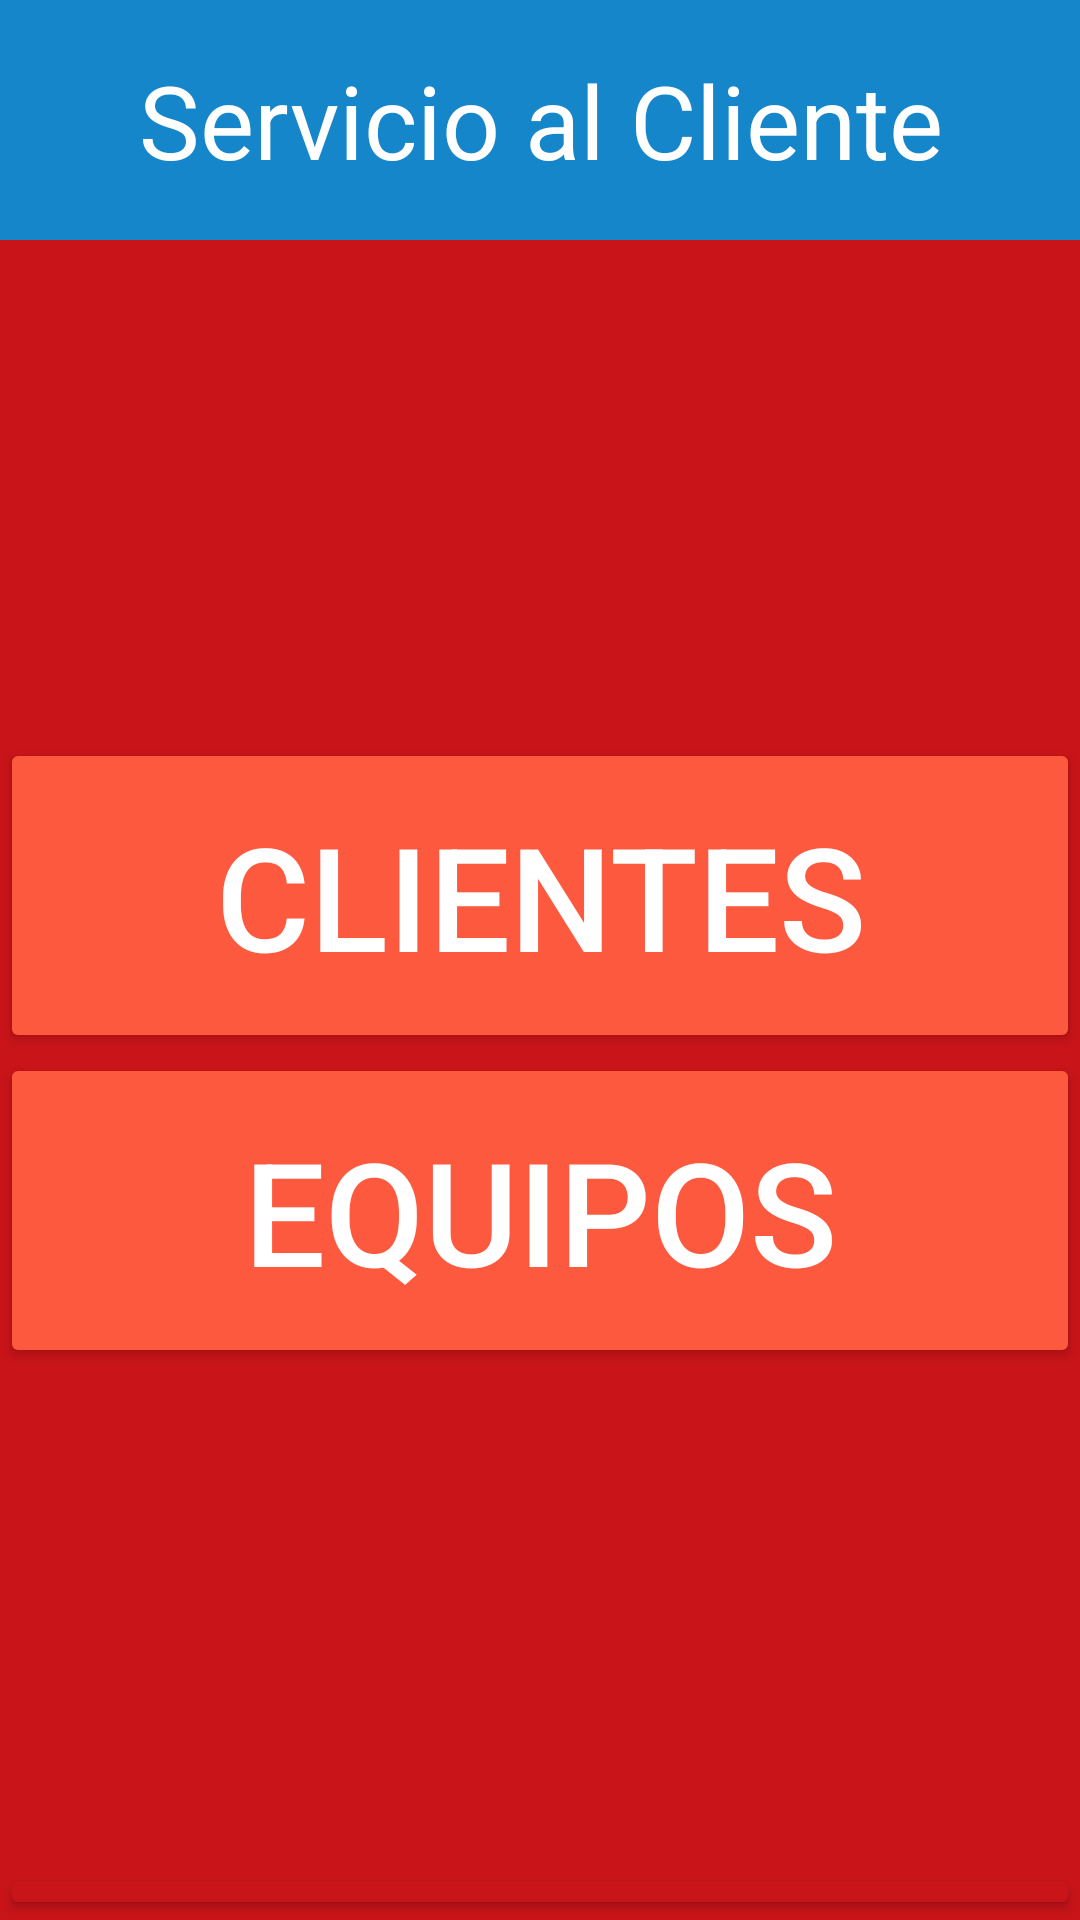

The Android layout XML behind this screen, and the referenced resources:
<!-- AndroidManifest.xml: application theme Theme.TecnoyomuAndroid -->
<!-- res/layout/activity_servicio_cliente.xml -->
<?xml version="1.0" encoding="utf-8"?>
<androidx.constraintlayout.widget.ConstraintLayout xmlns:android="http://schemas.android.com/apk/res/android"
    xmlns:app="http://schemas.android.com/apk/res-auto"
    xmlns:tools="http://schemas.android.com/tools"
    android:layout_width="match_parent"
    android:layout_height="match_parent"
    tools:context=".ServicioCliente"
    android:background="@color/rojitoOscuro">

    <TextView
        android:id="@+id/etServCliente"
        android:layout_width="0dp"
        android:layout_height="80dp"
        android:background="@color/azulito"
        android:gravity="center"
        android:text="Servicio al Cliente"
        android:textAlignment="center"
        android:textColor="@color/white"
        android:textSize="34sp"
        app:layout_constraintEnd_toEndOf="parent"
        app:layout_constraintStart_toStartOf="parent"
        app:layout_constraintTop_toTopOf="parent" />

    <LinearLayout
        android:id="@+id/contServCliente"
        android:layout_width="0dp"
        android:layout_height="540dp"
        android:layout_marginTop="1dp"
        android:orientation="vertical"
        app:layout_constraintBottom_toBottomOf="parent"
        app:layout_constraintEnd_toEndOf="parent"
        app:layout_constraintHorizontal_bias="0.0"
        app:layout_constraintStart_toStartOf="parent"
        app:layout_constraintTop_toBottomOf="@+id/etServCliente"
        app:layout_constraintVertical_bias="0.0"
        android:gravity="center">


        <Button
            android:id="@+id/btnClientesServCliente"
            style="null"
            android:layout_width="match_parent"
            android:layout_height="105dp"
            android:backgroundTint="@color/rojitoClaro"
            android:onClick="AbrirClientes"
            android:text="Clientes"
            android:textColor="@color/white"
            android:textSize="48sp"
            app:cornerRadius="0px" />

        <Button
            android:id="@+id/btnEquiposServCliente"
            style="null"
            android:layout_width="match_parent"
            android:layout_height="105dp"
            android:backgroundTint="@color/rojitoClaro"
            android:onClick="AbrirEquipos"
            android:text="Equipos"
            android:textColor="@color/white"
            android:textSize="48sp"
            app:cornerRadius="0px" />

    </LinearLayout>

    <Button
        android:id="@+id/btnCerrarSesionServCliente"
        style="null"
        android:layout_width="match_parent"
        android:layout_height="0dp"
        android:backgroundTint="@color/rojitoOscuro"
        android:onClick="CerrarSesion"
        android:text="Cerrar Sesión"
        android:textColor="@color/white"
        android:textSize="48sp"
        app:cornerRadius="0px"
        app:layout_constraintBottom_toBottomOf="parent"
        app:layout_constraintEnd_toEndOf="parent"
        app:layout_constraintStart_toStartOf="parent"
        app:layout_constraintTop_toBottomOf="@+id/contServCliente" />

</androidx.constraintlayout.widget.ConstraintLayout>
<!-- resources referenced by this layout -->
<resources>
  <color name="azulito">#1486C9</color>
  <color name="rojitoClaro">#FD593F</color>
  <color name="rojitoOscuro">#C91419</color>
  <color name="white">#FFFFFFFF</color>
  <style name="Theme.TecnoyomuAndroid" parent="Base.Theme.TecnoyomuAndroid" />
  <style name="Base.Theme.TecnoyomuAndroid" parent="Theme.Material3.DayNight.NoActionBar">
          
          
      </style>
</resources>
